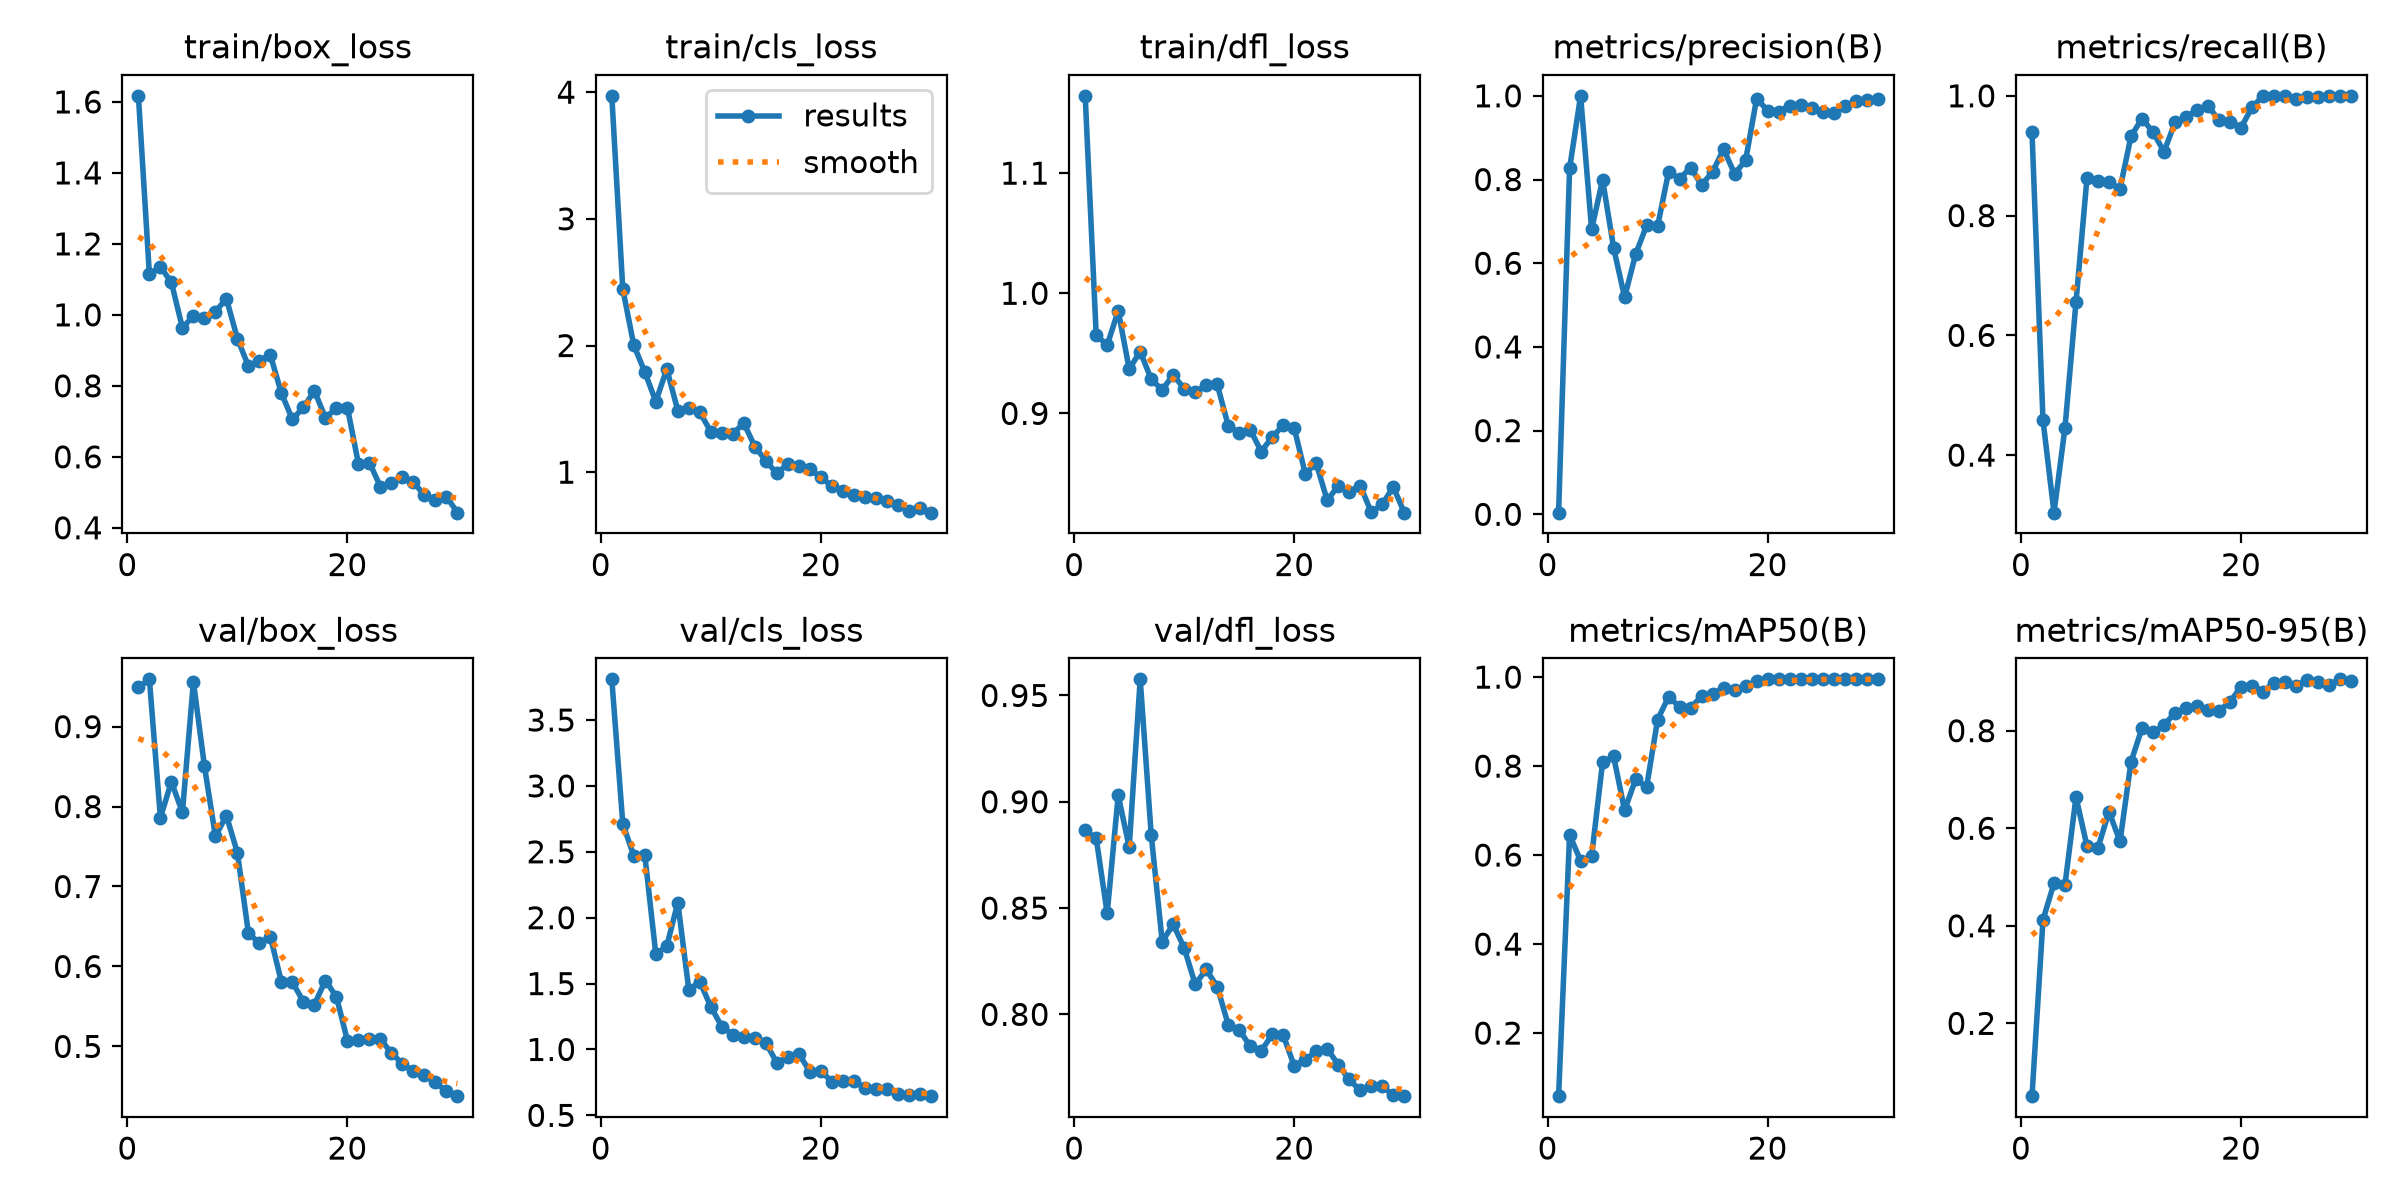

Data behind this chart, as committed beside it:
epoch, time, train/box_loss, train/cls_loss, train/dfl_loss, metrics/precision(B), metrics/recall(B), metrics/mAP50(B), metrics/mAP50-95(B), val/box_loss, val/cls_loss, val/dfl_loss, lr/pg0, lr/pg1, lr/pg2
1, 47.57, 1.617, 3.971, 1.164, 0.00395, 0.9394, 0.0582, 0.05067, 0.9489, 3.809, 0.8866, 0.000461, 0.000461, 0.000461
2, 94.74, 1.114, 2.445, 0.9653, 0.8264, 0.458, 0.6455, 0.4123, 0.9591, 2.713, 0.8828, 0.0009064, 0.0009064, 0.0009064
3, 142.3, 1.136, 2.003, 0.9568, 1, 0.3039, 0.5872, 0.4872, 0.7861, 2.469, 0.8475, 0.00132, 0.00132, 0.00132
4, 189.9, 1.091, 1.791, 0.9854, 0.681, 0.4459, 0.5972, 0.4844, 0.831, 2.475, 0.903, 0.001288, 0.001288, 0.001288
5, 237.2, 0.9636, 1.558, 0.9369, 0.7994, 0.6555, 0.8087, 0.664, 0.7927, 1.723, 0.8787, 0.00124, 0.00124, 0.00124
6, 284.7, 0.9967, 1.814, 0.9515, 0.6369, 0.863, 0.8216, 0.5631, 0.9561, 1.785, 0.9576, 0.001193, 0.001193, 0.001193
7, 332, 0.9909, 1.486, 0.9285, 0.5188, 0.8571, 0.7011, 0.5602, 0.8509, 2.114, 0.8845, 0.001146, 0.001146, 0.001146
8, 379.4, 1.009, 1.509, 0.9194, 0.6213, 0.8558, 0.77, 0.6341, 0.7628, 1.454, 0.8342, 0.001099, 0.001099, 0.001099
9, 426.7, 1.045, 1.474, 0.9322, 0.6902, 0.8447, 0.7533, 0.573, 0.7886, 1.516, 0.8424, 0.001052, 0.001052, 0.001052
10, 474, 0.9332, 1.319, 0.9204, 0.6884, 0.9326, 0.9045, 0.7363, 0.7422, 1.323, 0.8312, 0.001005, 0.001005, 0.001005
11, 521.5, 0.8555, 1.308, 0.9179, 0.8185, 0.9621, 0.9558, 0.8052, 0.6418, 1.174, 0.8141, 0.0009574, 0.0009574, 0.0009574
12, 569.1, 0.8713, 1.303, 0.9234, 0.8017, 0.9394, 0.9334, 0.7965, 0.6291, 1.113, 0.8211, 0.0009103, 0.0009103, 0.0009103
13, 616.3, 0.8861, 1.387, 0.9241, 0.8286, 0.9066, 0.9316, 0.8111, 0.6369, 1.097, 0.8131, 0.0008631, 0.0008631, 0.0008631
14, 664, 0.7792, 1.203, 0.8899, 0.7869, 0.9555, 0.9569, 0.8373, 0.5806, 1.088, 0.7952, 0.000816, 0.000816, 0.000816
15, 711.5, 0.7053, 1.09, 0.8838, 0.8186, 0.9644, 0.9631, 0.8457, 0.5804, 1.05, 0.7928, 0.0007688, 0.0007688, 0.0007688
16, 758.7, 0.7396, 0.9898, 0.8865, 0.8724, 0.9765, 0.9746, 0.8516, 0.556, 0.8999, 0.785, 0.0007216, 0.0007216, 0.0007216
17, 806.2, 0.7858, 1.065, 0.8683, 0.8135, 0.9829, 0.9715, 0.8416, 0.5524, 0.9398, 0.7828, 0.0006745, 0.0006745, 0.0006745
18, 853.5, 0.71, 1.049, 0.8803, 0.846, 0.9595, 0.9797, 0.8412, 0.5824, 0.9689, 0.7905, 0.0006273, 0.0006273, 0.0006273
19, 900.6, 0.7371, 1.025, 0.8902, 0.9933, 0.9561, 0.9904, 0.859, 0.5621, 0.8313, 0.7902, 0.0005802, 0.0005802, 0.0005802
20, 948.1, 0.7383, 0.9594, 0.8878, 0.9649, 0.947, 0.995, 0.8905, 0.5072, 0.8379, 0.7758, 0.000533, 0.000533, 0.000533
21, 995.3, 0.5805, 0.8913, 0.8499, 0.9621, 0.9808, 0.995, 0.8927, 0.5074, 0.7554, 0.7787, 0.0004859, 0.0004859, 0.0004859
22, 1042, 0.5838, 0.8503, 0.8584, 0.9767, 1, 0.995, 0.8804, 0.5087, 0.7596, 0.7826, 0.0004387, 0.0004387, 0.0004387
23, 1089, 0.5157, 0.8182, 0.8276, 0.9784, 1, 0.995, 0.8981, 0.5091, 0.7599, 0.7839, 0.0003915, 0.0003915, 0.0003915
24, 1136, 0.5268, 0.8044, 0.8398, 0.9705, 1, 0.995, 0.9004, 0.4917, 0.7091, 0.7763, 0.0003444, 0.0003444, 0.0003444
25, 1184, 0.5426, 0.7951, 0.8345, 0.962, 0.9949, 0.995, 0.8919, 0.4783, 0.7004, 0.7694, 0.0002972, 0.0002972, 0.0002972
26, 1231, 0.528, 0.7719, 0.8399, 0.9601, 0.9982, 0.995, 0.9045, 0.4688, 0.7022, 0.7642, 0.0002501, 0.0002501, 0.0002501
27, 1278, 0.4924, 0.7413, 0.8178, 0.9756, 0.9973, 0.995, 0.8994, 0.4637, 0.6638, 0.7664, 0.0002029, 0.0002029, 0.0002029
28, 1325, 0.4786, 0.6961, 0.8242, 0.987, 1, 0.995, 0.8939, 0.455, 0.6543, 0.7662, 0.0001558, 0.0001558, 0.0001558
29, 1372, 0.4879, 0.7137, 0.8389, 0.9891, 1, 0.995, 0.9053, 0.4437, 0.6585, 0.7619, 0.0001086, 0.0001086, 0.0001086
30, 1419, 0.4426, 0.6805, 0.8174, 0.9928, 1, 0.995, 0.901, 0.4378, 0.6456, 0.7615, 6.1447e-05, 6.1447e-05, 6.1447e-05
